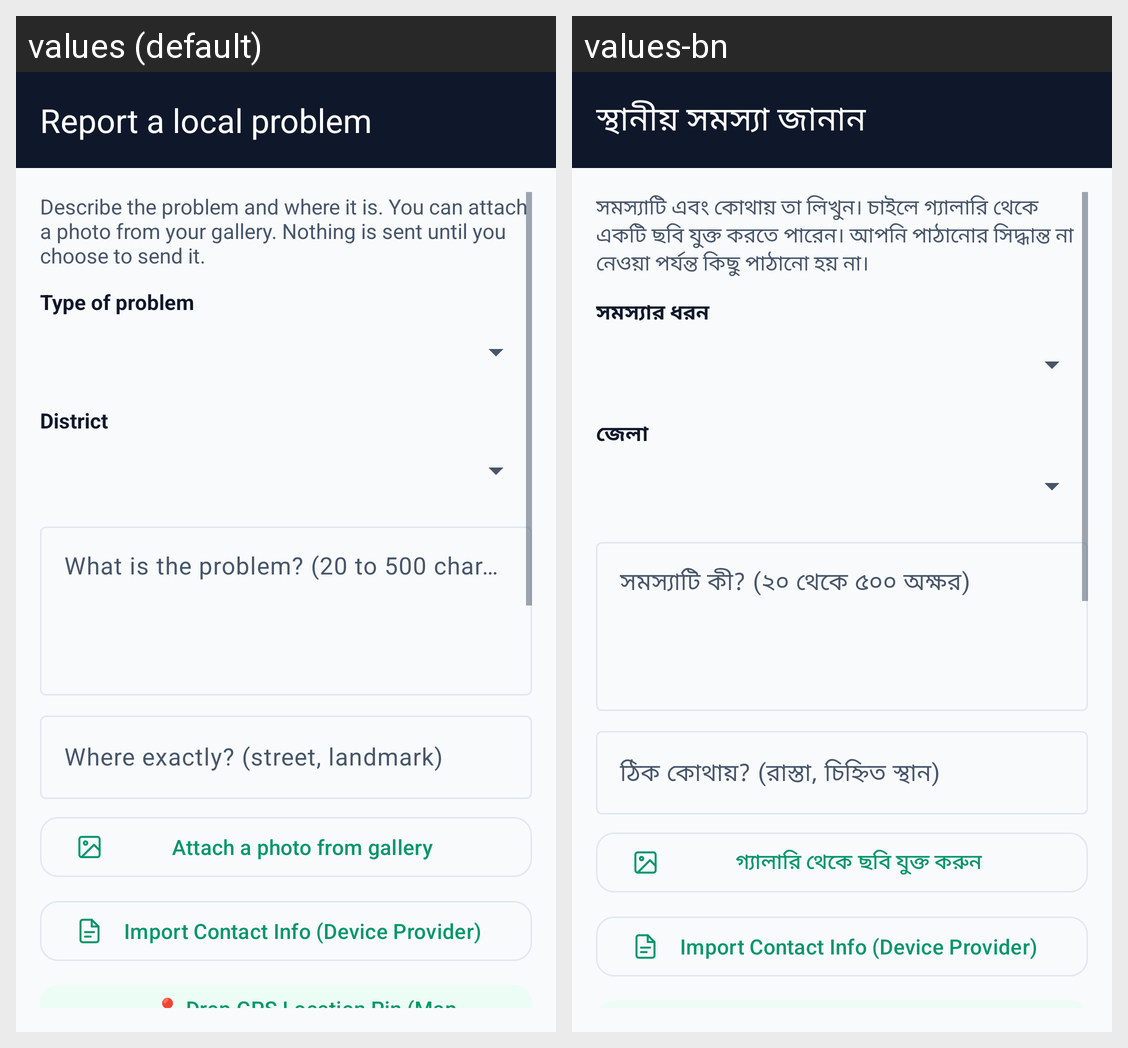

Strings drawn on this Android screen and how each of the app's shown locales translates them:
Android screen res/layout/activity_report.xml rendered under 2 locales, left to right: values (default), values-bn. Device: Nexus 5 (rendered at 1080×1920; each locale shown at half size, 540×960, under a caption strip naming it); theme Theme.CivicLens.
Strings drawn on this screen, with the default value and each locale's value (text and hints the layout hard-codes, and strings that could not be matched under every locale, appear in the picture but are not listed):

report_title
  values: Report a local problem
  values-bn: স্থানীয় সমস্যা জানান

report_intro
  values: Describe the problem and where it is. You can attach a photo from your gallery. Nothing is sent until you choose to send it.
  values-bn: সমস্যাটি এবং কোথায় তা লিখুন। চাইলে গ্যালারি থেকে একটি ছবি যুক্ত করতে পারেন। আপনি পাঠানোর সিদ্ধান্ত না নেওয়া পর্যন্ত কিছু পাঠানো হয় না।

report_category
  values: Type of problem
  values-bn: সমস্যার ধরন

report_district
  values: District
  values-bn: জেলা

report_description
  values: What is the problem? (20 to 500 characters)
  values-bn: সমস্যাটি কী? (২০ থেকে ৫০০ অক্ষর)

report_location
  values: Where exactly? (street, landmark)
  values-bn: ঠিক কোথায়? (রাস্তা, চিহ্নিত স্থান)

report_attach_photo
  values: Attach a photo from gallery
  values-bn: গ্যালারি থেকে ছবি যুক্ত করুন
